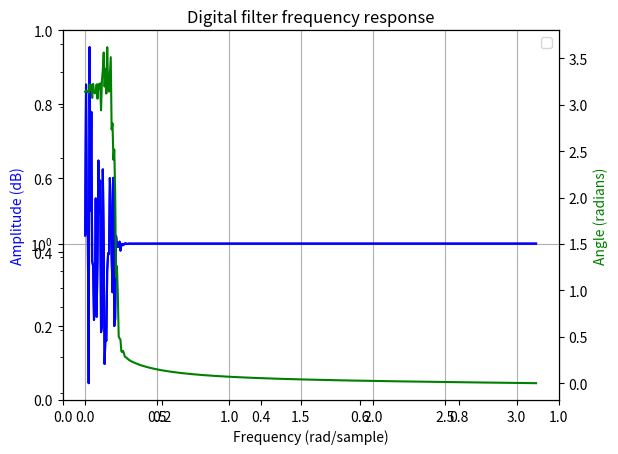

This figure's Python source:
#!/usr/bin/env python
# ===========================================Example One============================================
# from numpy import sin, cos, pi, linspace
# from numpy.random import randn
# from scipy.signal import lfilter, lfilter_zi, filtfilt, butter, ellip

# from matplotlib.pyplot import plot, legend, show, hold, grid, figure, savefig


# # Generate a noisy signal to be filtered.
# t = linspace(-1, 1, 201)
# x = (sin(2 * pi * 0.75 * t*(1-t) + 2.1) + 0.1*sin(2 * pi * 1.25 * t + 1) +
#     0.18*cos(2 * pi * 3.85 * t))
# xn = x + randn(len(t)) * 0.08

# # Create an order 3 lowpass butterworth filter.
# # b, a = butter(3, 0.05)
# # b, a = butter(10, 0.05, 'low')

#  # scipy.signal.ellip(N, rp, rs, Wn, btype='low', analog=False, output='ba')
# # b, a = ellip(1, 1, 1, 1, 'high', analog=True)
# b, a = ellip(N = 17, rp = 0.01, rs = 60, Wn = 0.05/((1.0/0.05)/2.0), btype = 'highpass', analog=False)


# # # Apply the filter to xn.  Use lfilter_zi to choose the initial condition
# # # of the filter.
# # zi = lfilter_zi(b, a)
# # z, _ = lfilter(b, a, xn, zi=zi*xn[0])

# # # Apply the filter again, to have a result filtered at an order
# # # the same as filtfilt.
# # z2, _ = lfilter(b, a, z, zi=zi*z[0])

# # Use filtfilt to apply the filter.
# y = filtfilt(b, a, xn)


# # Make the plot.
# figure(figsize=(10,5))
# hold(True)
# plot(t, xn, 'b', linewidth=1.75, alpha=0.75)
# # plot(t, z, 'r--', linewidth=1.75)
# # plot(t, z2, 'r', linewidth=1.75)
# plot(t, y, 'k', linewidth=1.75)
# legend(('noisy signal',
#         'filtfilt'),
#         loc='best')
# hold(False)
# grid(True)
# show()

# ===========================================Example Two============================================
import pylab
import scipy
import scipy.signal
# [b,a] = scipy.signal.ellip(6,3,50,300.0/500.0);
[b,a] = scipy.signal.ellip(N = 17, rp = 0.01, rs = 60, Wn = 0.05/((1.0/0.05)/2.0), btype = 'highpass', analog=False);

import matplotlib.pyplot as plt
import numpy as np
fig = plt.figure()
plt.title('Digital filter frequency response')
ax1 = fig.add_subplot(111)
h,w = scipy.signal.freqz(b, a)
plt.semilogy(h, np.abs(w), 'b')
plt.semilogy(h, abs(w), 'b')
plt.ylabel('Amplitude (dB)', color='b')
plt.xlabel('Frequency (rad/sample)')
plt.grid()
plt.legend()
ax2 = ax1.twinx()
angles = np.unwrap(np.angle(w))
plt.plot(h, angles, 'g')
plt.ylabel('Angle (radians)', color='g')
plt.show()